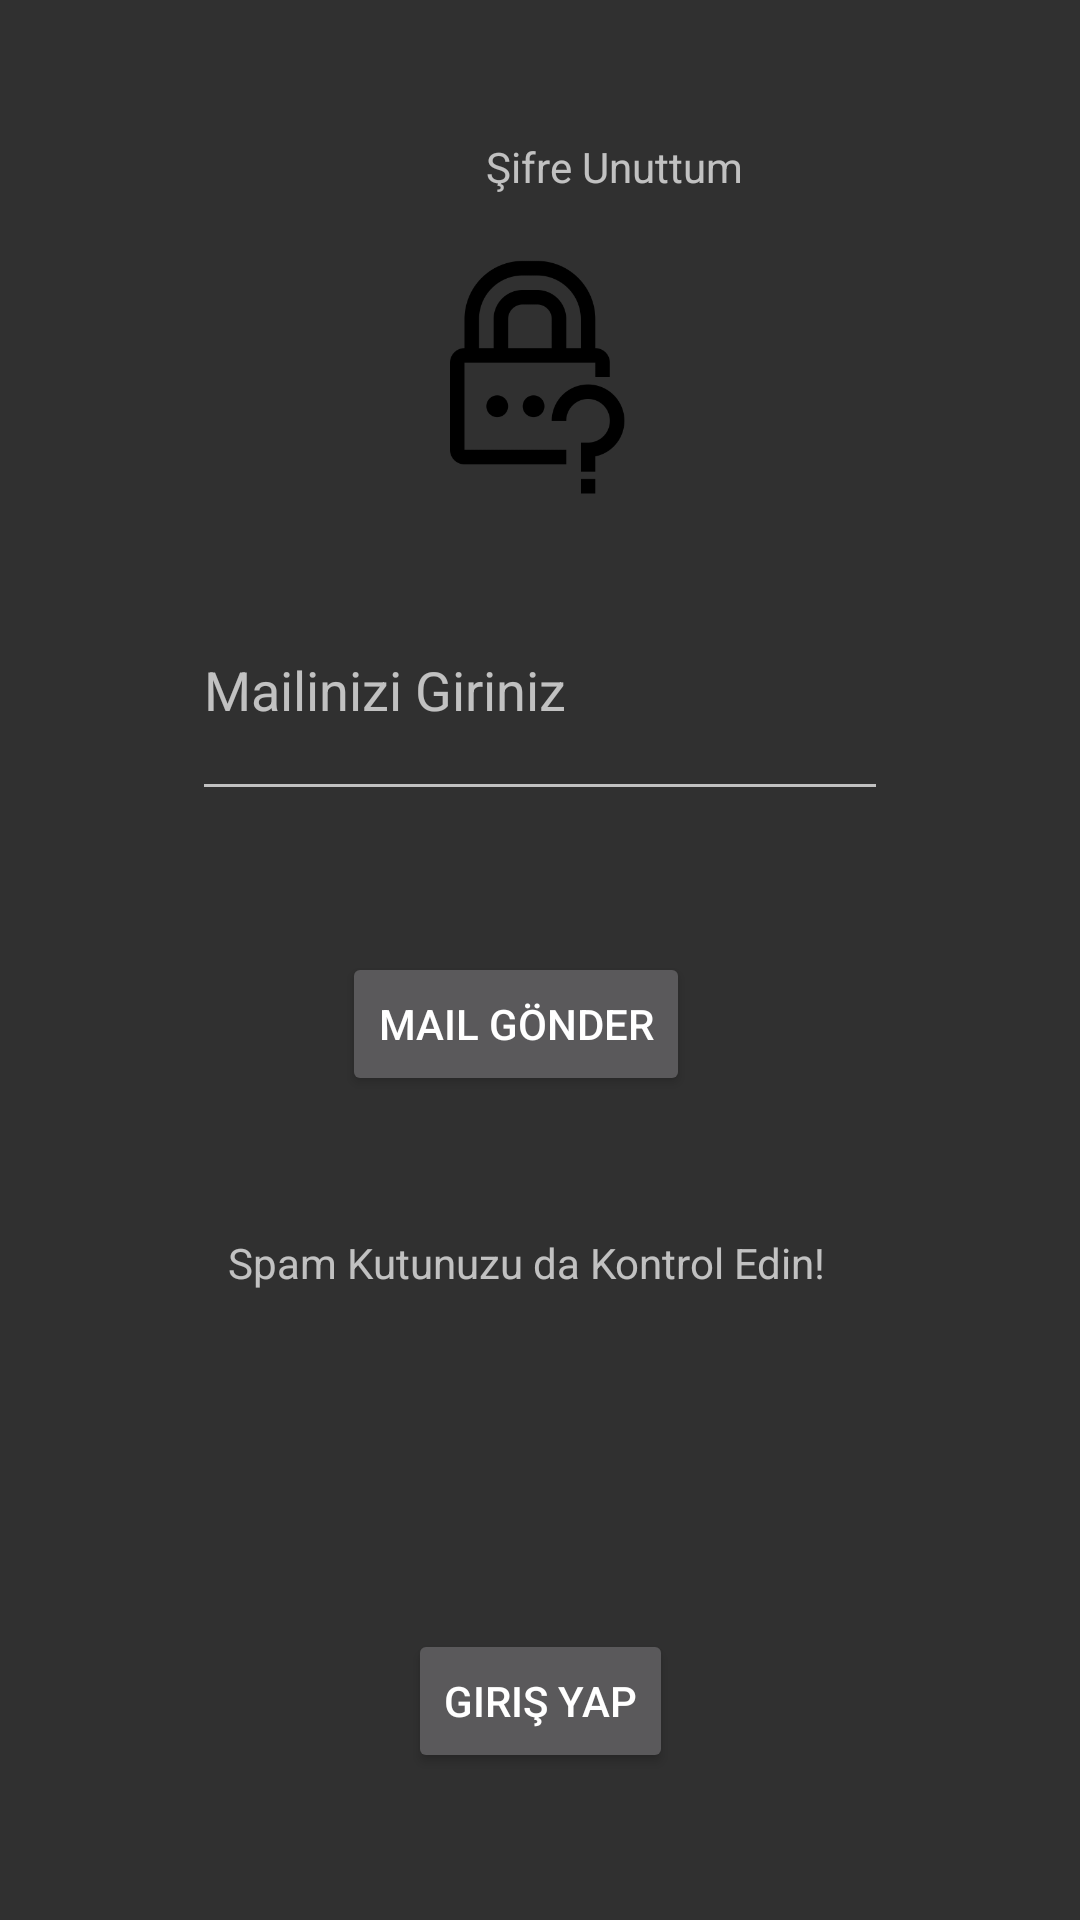

Here is an Android app screen rendered from its layout file. Give the layout XML and the strings, colors and styles it references.
<!-- AndroidManifest.xml: application theme Theme.Design -->
<!-- res/layout/activity_sifreunuttum.xml -->
<?xml version="1.0" encoding="utf-8"?>
<androidx.constraintlayout.widget.ConstraintLayout xmlns:android="http://schemas.android.com/apk/res/android"
    xmlns:app="http://schemas.android.com/apk/res-auto"
    xmlns:tools="http://schemas.android.com/tools"
    android:layout_width="match_parent"
    android:layout_height="match_parent"
    tools:context=".sifreunuttum">

    <Button
        android:id="@+id/reset_password_button"
        android:layout_width="wrap_content"
        android:layout_height="wrap_content"
        android:layout_marginStart="38dp"
        android:layout_marginBottom="46dp"
        android:text="Mail Gönder"
        app:layout_constraintBottom_toTopOf="@+id/textView4"
        app:layout_constraintStart_toStartOf="@+id/textView4"
        app:layout_constraintTop_toBottomOf="@+id/email_edit_text" />

    <EditText
        android:id="@+id/email_edit_text"
        android:layout_width="0dp"
        android:layout_height="0dp"
        android:layout_marginStart="64dp"
        android:layout_marginEnd="64dp"
        android:layout_marginBottom="47dp"
        android:ems="10"
        android:hint="Mailinizi Giriniz"
        android:inputType="textEmailAddress"
        app:layout_constraintBottom_toTopOf="@+id/reset_password_button"
        app:layout_constraintEnd_toEndOf="parent"
        app:layout_constraintStart_toStartOf="parent"
        app:layout_constraintTop_toBottomOf="@+id/imageView2" />

    <TextView
        android:id="@+id/textView4"
        android:layout_width="208dp"
        android:layout_height="0dp"
        android:layout_marginBottom="48dp"
        android:text="Spam Kutunuzu da Kontrol Edin!"
        app:layout_constraintBottom_toTopOf="@+id/girisyap"
        app:layout_constraintEnd_toEndOf="parent"
        app:layout_constraintStart_toStartOf="parent"
        app:layout_constraintTop_toBottomOf="@+id/reset_password_button" />

    <Button
        android:id="@+id/girisyap"
        android:layout_width="wrap_content"
        android:layout_height="wrap_content"
        android:layout_marginBottom="49dp"
        android:text="Giriş Yap"
        app:layout_constraintBottom_toBottomOf="parent"
        app:layout_constraintEnd_toEndOf="parent"
        app:layout_constraintStart_toStartOf="parent"
        app:layout_constraintTop_toBottomOf="@+id/textView4" />

    <ImageView
        android:id="@+id/imageView2"
        android:layout_width="0dp"
        android:layout_height="0dp"
        android:layout_marginStart="76dp"
        android:layout_marginTop="84dp"
        android:layout_marginEnd="76dp"
        android:layout_marginBottom="19dp"
        app:layout_constraintBottom_toTopOf="@+id/email_edit_text"
        app:layout_constraintEnd_toEndOf="parent"
        app:layout_constraintStart_toStartOf="parent"
        app:layout_constraintTop_toTopOf="parent"
        app:srcCompat="@drawable/noun_forgot_password_4693529" />

    <TextView
        android:id="@+id/textView3"
        android:layout_width="139dp"
        android:layout_height="22dp"
        android:layout_marginStart="86dp"
        android:layout_marginBottom="16dp"
        android:text="Şifre Unuttum"
        app:layout_constraintBottom_toTopOf="@+id/imageView2"
        app:layout_constraintStart_toStartOf="@+id/imageView2" />
</androidx.constraintlayout.widget.ConstraintLayout>
<!-- resources referenced by this layout -->
<resources>
  <!-- drawable noun_forgot_password_4693529: png bitmap (drawable, 11932 bytes) -->
</resources>
